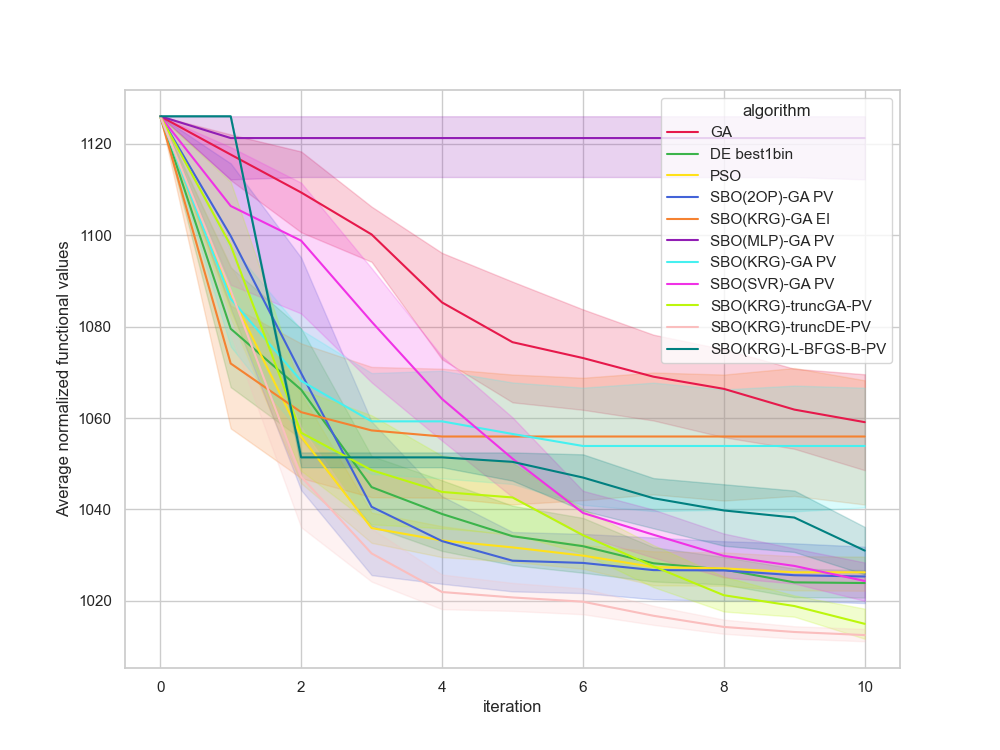

Values plotted in this chart, from the file beside it:
, Unnamed: 0, value, iteration, algorithm, replicate
0, 0, 1126, 0, GA, 0
1, 1, 1109, 1, GA, 0
2, 2, 1107, 2, GA, 0
3, 3, 1085, 3, GA, 0
4, 4, 1042, 4, GA, 0
5, 5, 1042, 5, GA, 0
6, 6, 1042, 6, GA, 0
7, 7, 1042, 7, GA, 0
8, 8, 1042, 8, GA, 0
9, 9, 1042, 9, GA, 0
10, 10, 1042, 10, GA, 0
11, 11, 1126, 0, GA, 1
12, 12, 1102, 1, GA, 1
13, 13, 1102, 2, GA, 1
14, 14, 1102, 3, GA, 1
15, 15, 1090, 4, GA, 1
16, 16, 1051, 5, GA, 1
17, 17, 1051, 6, GA, 1
18, 18, 1051, 7, GA, 1
19, 19, 1039, 8, GA, 1
20, 20, 1039, 9, GA, 1
21, 21, 1039, 10, GA, 1
22, 22, 1126, 0, GA, 2
23, 23, 1123, 1, GA, 2
24, 24, 1123, 2, GA, 2
25, 25, 1105, 3, GA, 2
26, 26, 1079, 4, GA, 2
27, 27, 1079, 5, GA, 2
28, 28, 1079, 6, GA, 2
29, 29, 1079, 7, GA, 2
30, 30, 1079, 8, GA, 2
31, 31, 1079, 9, GA, 2
32, 32, 1079, 10, GA, 2
33, 33, 1126, 0, GA, 3
34, 34, 1118, 1, GA, 3
35, 35, 1097, 2, GA, 3
36, 36, 1097, 3, GA, 3
37, 37, 1096, 4, GA, 3
38, 38, 1096, 5, GA, 3
39, 39, 1084, 6, GA, 3
40, 40, 1070, 7, GA, 3
41, 41, 1070, 8, GA, 3
42, 42, 1052, 9, GA, 3
43, 43, 1052, 10, GA, 3
44, 44, 1126, 0, GA, 4
45, 45, 1126, 1, GA, 4
46, 46, 1126, 2, GA, 4
47, 47, 1111, 3, GA, 4
48, 48, 1111, 4, GA, 4
49, 49, 1108, 5, GA, 4
50, 50, 1095, 6, GA, 4
51, 51, 1095, 7, GA, 4
52, 52, 1080, 8, GA, 4
53, 53, 1080, 9, GA, 4
54, 54, 1080, 10, GA, 4
55, 55, 1126, 0, GA, 5
56, 56, 1123, 1, GA, 5
57, 57, 1095, 2, GA, 5
58, 58, 1094, 3, GA, 5
59, 59, 1074, 4, GA, 5
... 1,150 more rows
